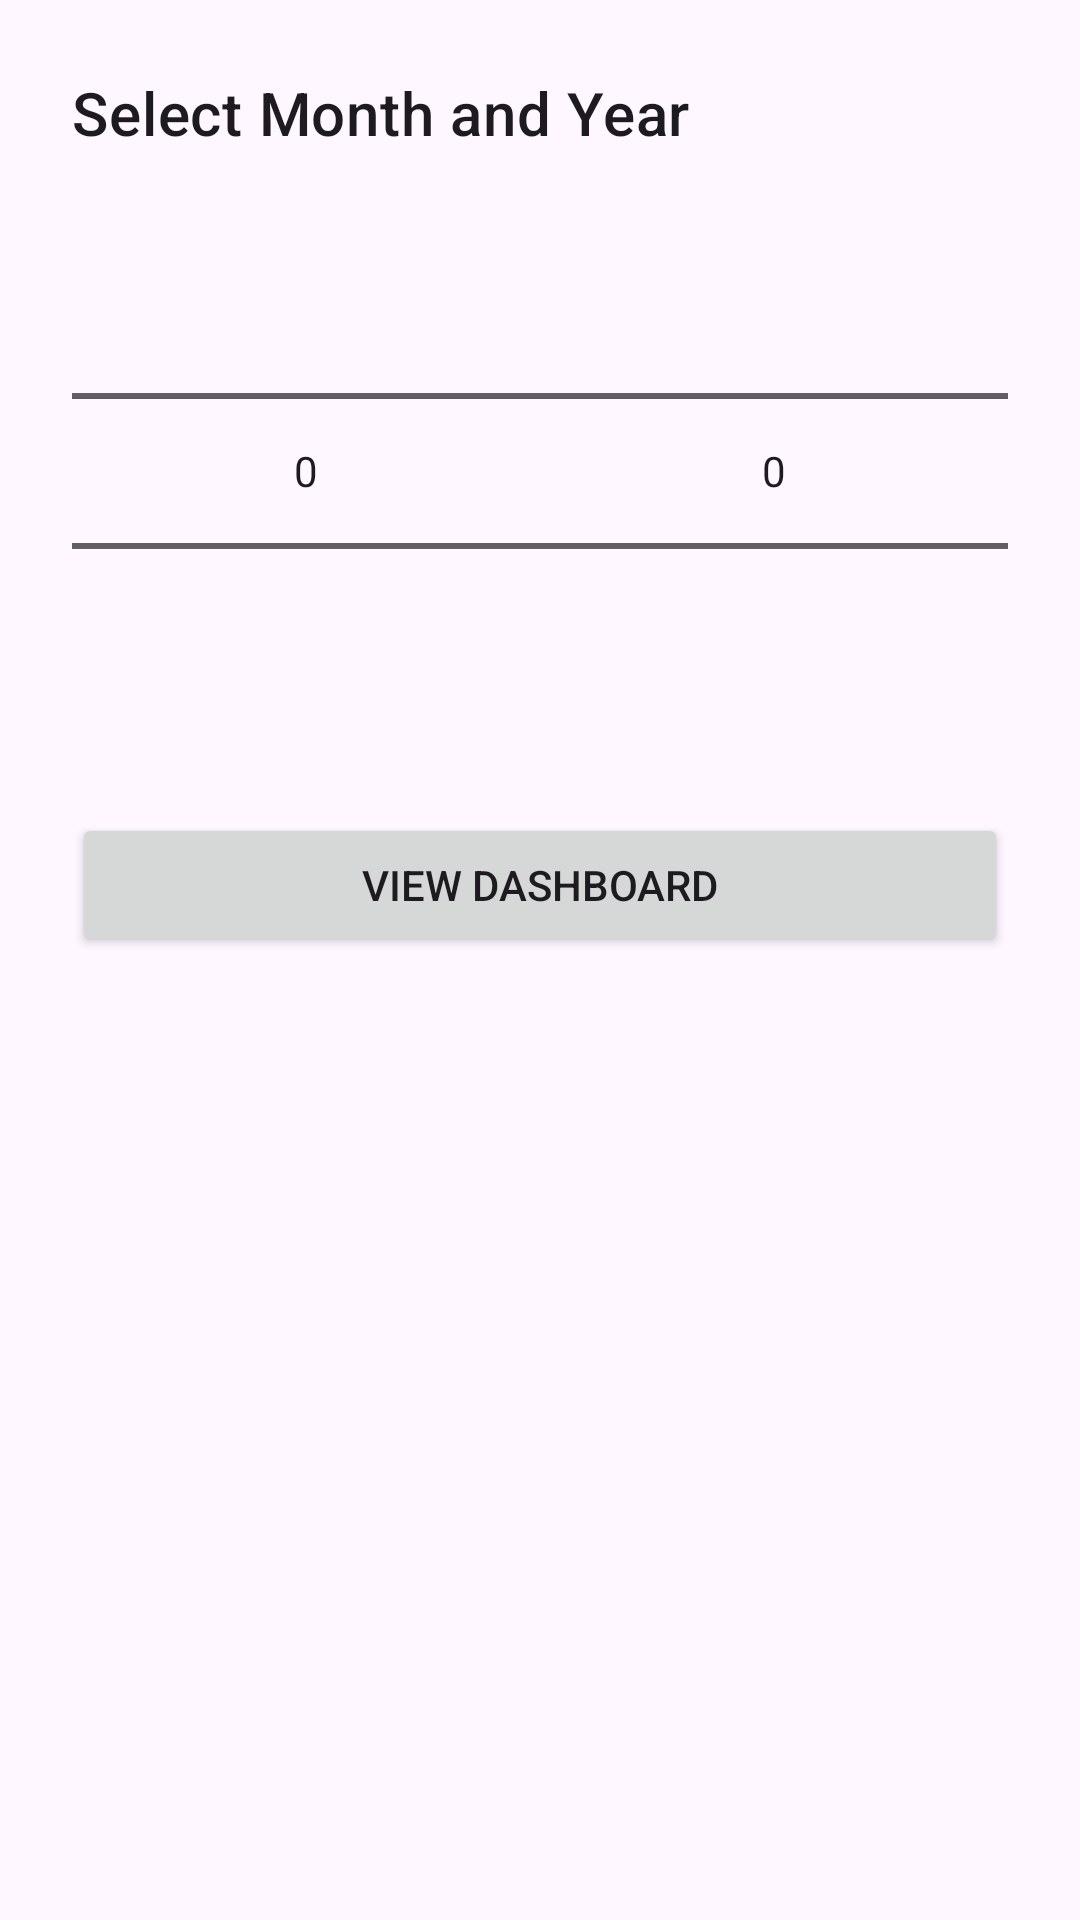

Write the Android layout XML for this screen, with the resource values it uses.
<!-- AndroidManifest.xml: application theme Theme.FinTrack -->
<!-- res/layout/dialog_month_year_picker.xml -->
<?xml version="1.0" encoding="utf-8"?>
<LinearLayout xmlns:android="http://schemas.android.com/apk/res/android"
              android:layout_width="match_parent"
              android:layout_height="wrap_content"
              android:orientation="vertical"
              android:padding="24dp">

    <TextView
            android:layout_width="wrap_content"
            android:layout_height="wrap_content"
            android:text="Select Month and Year"
            android:textAppearance="?attr/textAppearanceHeadline6"
            android:layout_marginBottom="16dp"/>

    <LinearLayout
            android:layout_width="match_parent"
            android:layout_height="wrap_content"
            android:orientation="horizontal"
            android:gravity="center">

        <NumberPicker
                android:id="@+id/picker_month"
                android:layout_width="0dp"
                android:layout_height="wrap_content"
                android:layout_weight="1" />

        <NumberPicker
                android:id="@+id/picker_year"
                android:layout_width="0dp"
                android:layout_height="wrap_content"
                android:layout_weight="1" />

    </LinearLayout>

    <Button
            android:id="@+id/btnSelectMonth"
            android:layout_width="match_parent"
            android:layout_height="wrap_content"
            android:layout_marginTop="24dp"
            android:text="View Dashboard" />

</LinearLayout>
<!-- resources referenced by this layout -->
<resources>
  <style name="Theme.FinTrack" parent="Base.Theme.FinTrack" />
  <style name="Base.Theme.FinTrack" parent="Theme.Material3.DayNight.NoActionBar">
          
          
      </style>
</resources>
